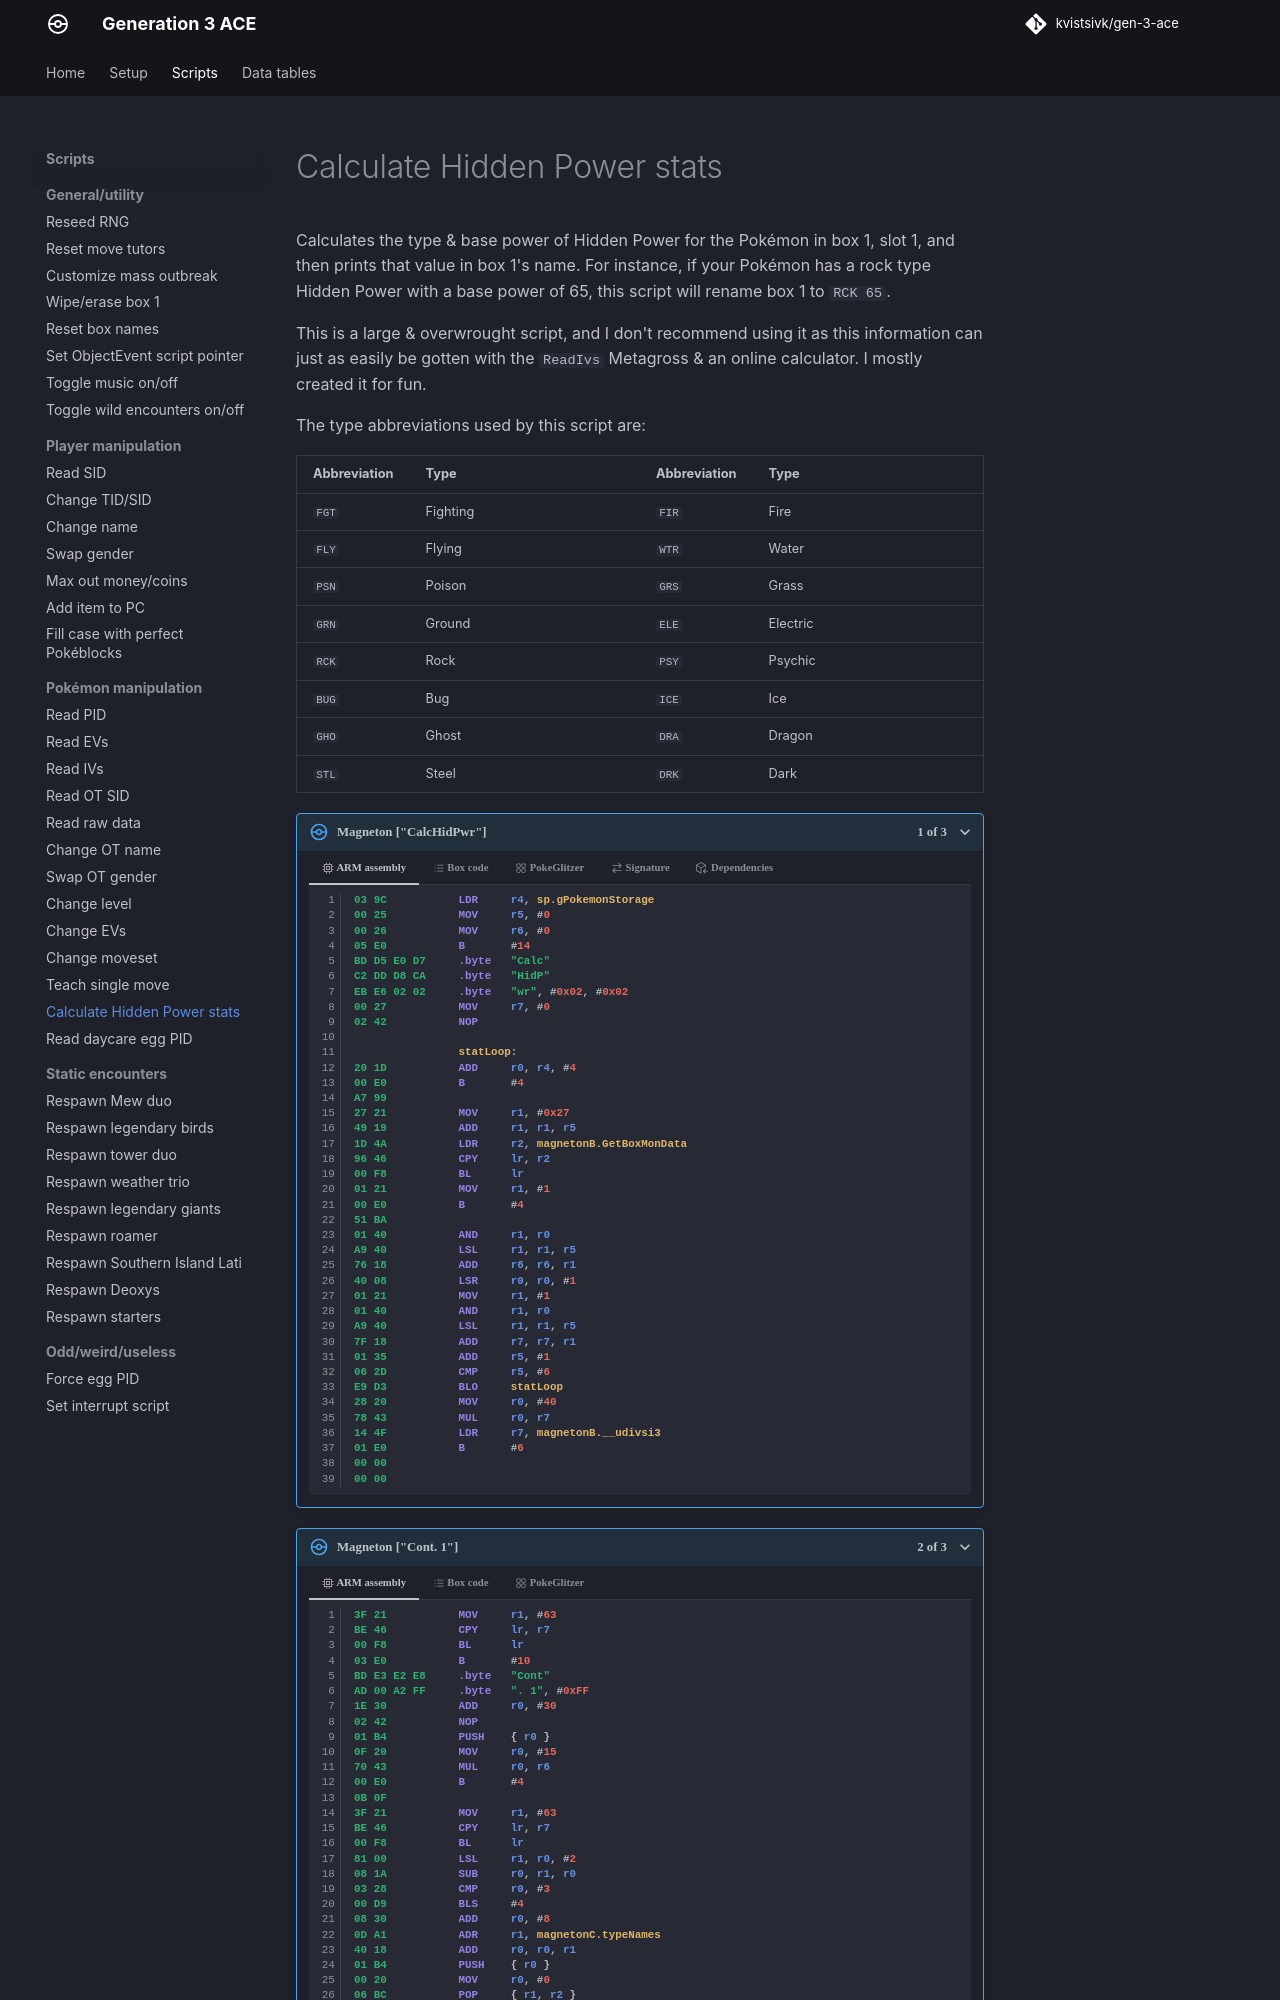

repository: kvistsivk/gen-3-ace · page: scripts/pokemon/calculate-hidden-power-stats/index.html · generator: mkdocs

# Calculate Hidden Power stats

Calculates the type & base power of Hidden Power for the Pokémon in box 1, slot
1, and then prints that value in box 1's name. For instance, if your Pokémon has
a rock type Hidden Power with a base power of 65, this script will rename box 1
to `RCK 65`.

This is a large & overwrought script, and I don't recommend using it as this
information can just as easily be gotten with the `ReadIvs` Metagross & an
online calculator. I mostly created it for fun.

The type abbreviations used by this script are:
